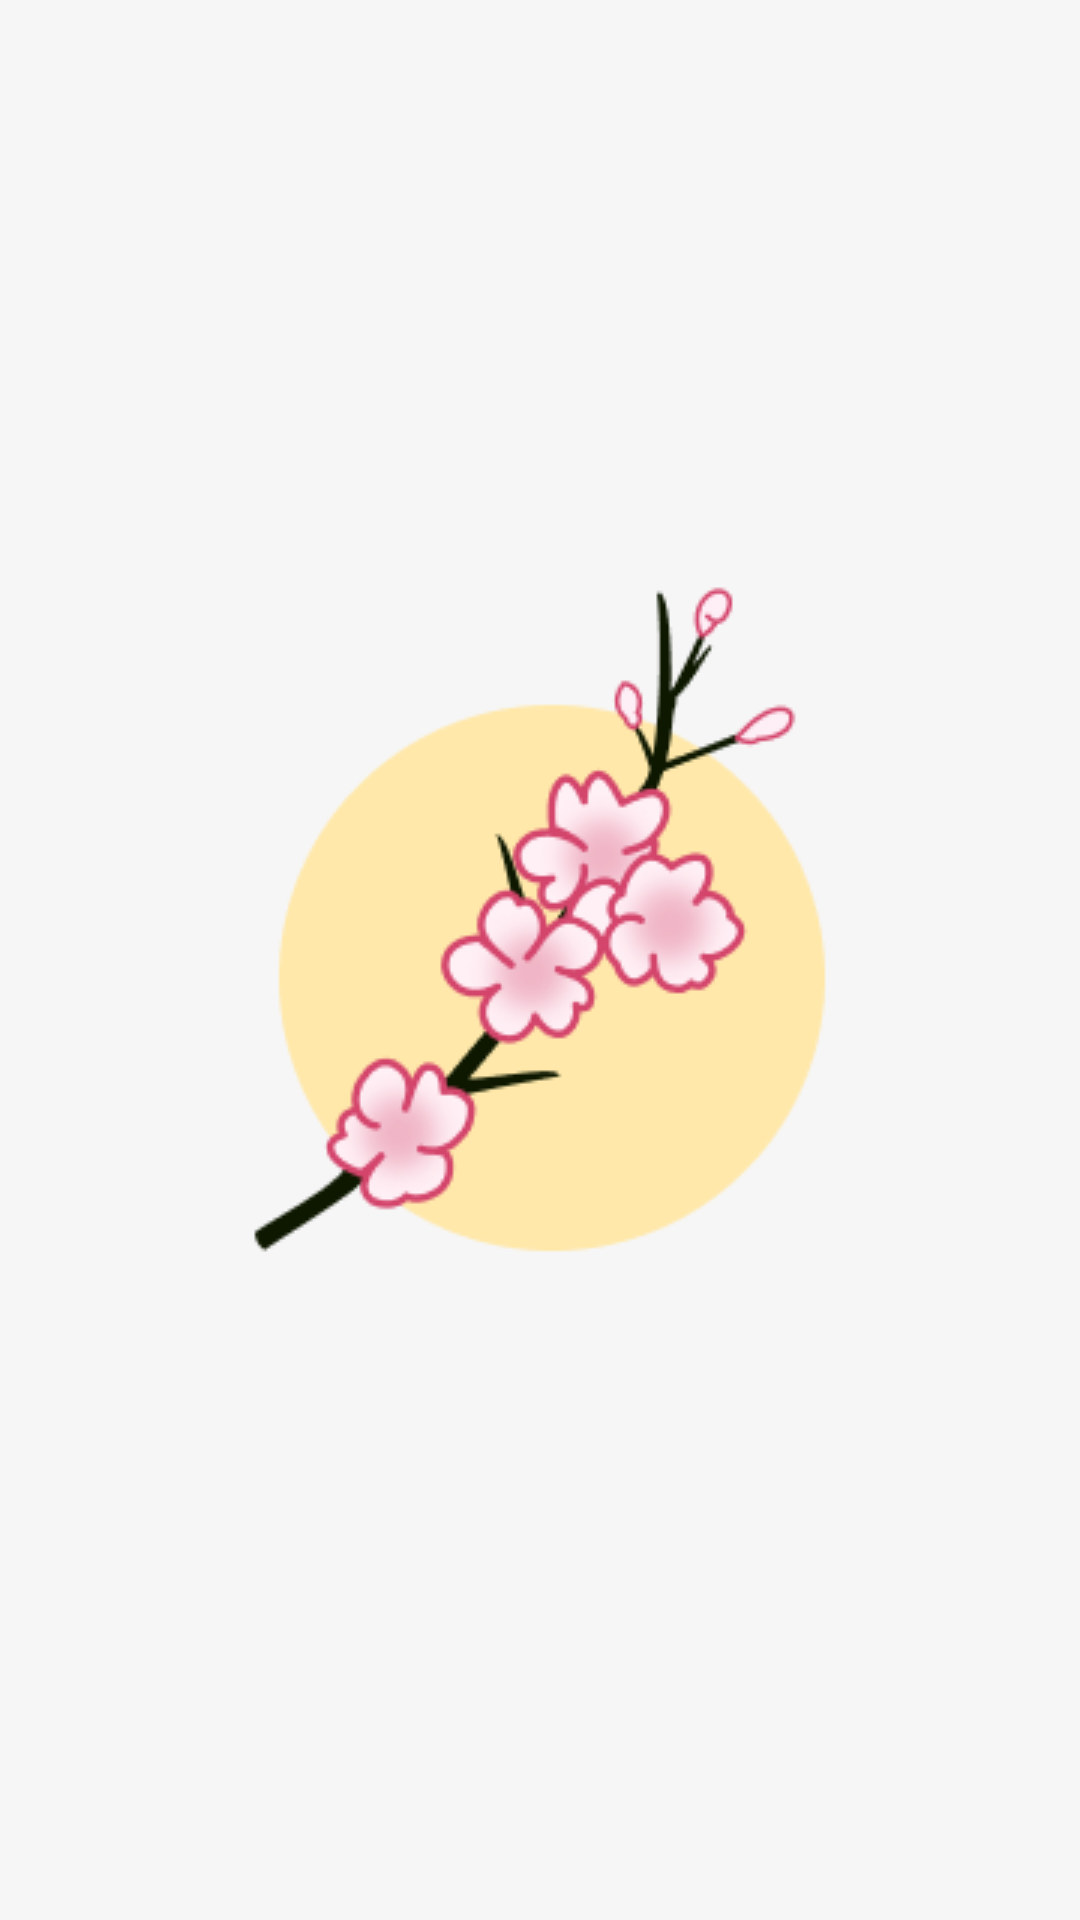

This screen was rendered from an Android layout file. Write that file and the resources it references.
<!-- AndroidManifest.xml: application theme Theme.Material3.Light.NoActionBar -->
<!-- res/layout/activity_splash_screen.xml -->
<?xml version="1.0" encoding="utf-8"?>
<FrameLayout xmlns:android="http://schemas.android.com/apk/res/android"
    xmlns:app="http://schemas.android.com/apk/res-auto"
    xmlns:tools="http://schemas.android.com/tools"
    android:id="@+id/main"
    android:layout_width="match_parent"
    android:layout_height="match_parent"
    android:background="@color/white"
    tools:context=".SplashScreenActivity">

    <ImageView
        android:layout_width="wrap_content"
        android:layout_height="wrap_content"
        android:src="@drawable/logo"
        android:layout_gravity="center"/>

</FrameLayout>
<!-- resources referenced by this layout -->
<resources>
  <color name="white">#F6F6F6</color>
  <!-- drawable logo: png bitmap (drawable, 19830 bytes) -->
</resources>
